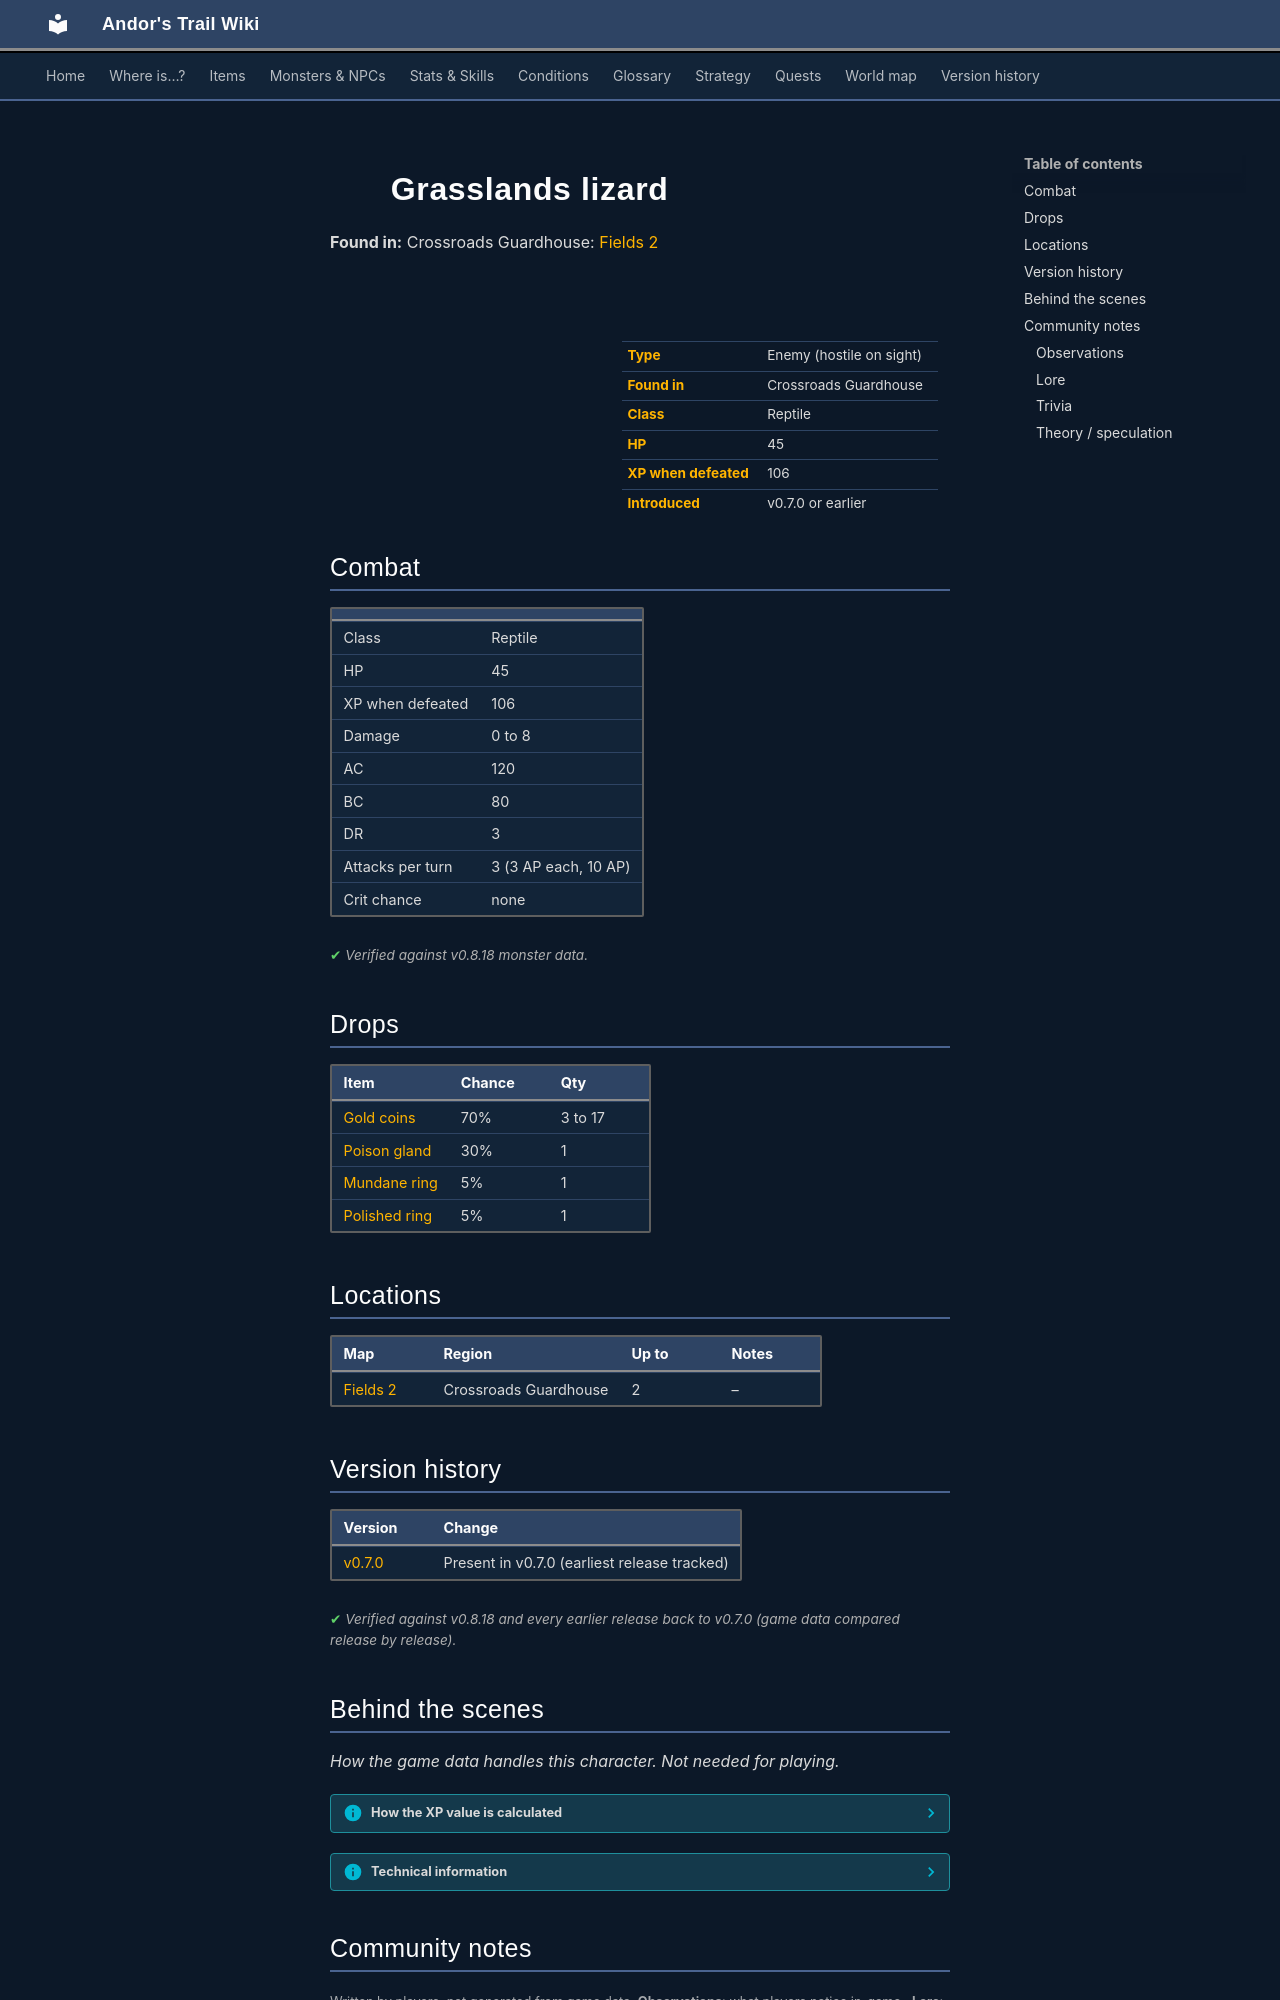

repository: asdfghjkl628/Andor-s-Trail-Wikiiii · page: monsters/grass_lizard/index.html · generator: mkdocs

---
description: "Grasslands lizard is an enemy in Andor's Trail (reptile) with 45 HP, worth 106 XP, found in Crossroads Guardhouse. Drops: Gold coins, Poison gland, Mundane ring, Polished ring."
---

# ![](../assets/icons/monsters/monsters_rltiles2_114.png){ .sprite } Grasslands lizard

**Found in:** Crossroads Guardhouse: [Fields 2](../maps/fields2.md)

<div class="infobox" markdown>

<p class="ib-img"><img class="sprite" src="../../assets/icons/monsters/monsters_rltiles2_114.png" alt=""></p>

| | |
|---|---|
| **Type** | Enemy (hostile on sight) |
| **Found in** | Crossroads Guardhouse |
| **Class** | Reptile |
| **HP** | 45 |
| **XP when defeated** | 106 |
| **Introduced** | v0.7.0 or earlier |

</div>

## Combat

| | |
|---|---|
| Class | Reptile |
| HP | 45 |
| XP when defeated | 106 |
| Damage | 0 to 8 |
| AC | 120 |
| BC | 80 |
| DR | 3 |
| Attacks per turn | 3 (3 AP each, 10 AP) |
| Crit chance | none |


<p class="verified">Verified against v0.8.18 monster data.</p>

## Drops

| Item | Chance | Qty |
|---|---|---|
| [Gold coins](../items/gold.md) | 70% | 3 to 17 |
| [Poison gland](../items/gland.md) | 30% | 1 |
| [Mundane ring](../items/ring1.md) | 5% | 1 |
| [Polished ring](../items/ring2.md) | 5% | 1 |

## Locations

| Map | Region | Up to | Notes |
|---|---|---|---|
| [Fields 2](../maps/fields2.md) | Crossroads Guardhouse | 2 | – |


## Version history

| Version | Change |
|---|---|
| [v0.7.0](../versions/0.7.0.md) | Present in v0.7.0 (earliest release tracked) |

<p class="verified">Verified against v0.8.18 and every earlier release back to v0.7.0 (game data compared release by release).</p>


## Behind the scenes

*How the game data handles this character. Not needed for playing.*

??? info "How the XP value is calculated"

    The game computes each enemy's experience value when it loads the data (`MonsterTypeParser.java`):

    XP = ⌈(attacks per turn × attack chance × average damage × (1 + critical skill × critical multiplier) × 3 + HP × (1 + block chance) + 9 × damage resistance) × 0.7⌉

    Percentages are used as fractions (e.g. 60% = 0.6). Enemies whose attacks inflict a condition are worth 50 XP more. The More Exp skill adds a percentage on top.

??? info "Technical information"

    | | |
    |---|---|
    | Entry ID | `grass_lizard` |
    | Type (wiki) | Enemy |
    | Spawn group | `fieldcritter_3` |
    | Loot table | `fieldcritter_3` |
    | Conversation | – |
    | Faction | – |
    | Movement | – |
    | Icon | `monsters_rltiles2:114` |
    | Defined in | `res/raw/monsterlist_v0610_monsters1.json` |

    Raw data:

    ```json
    {
     "id": "grass_lizard",
     "name": "Grasslands lizard",
     "iconID": "monsters_rltiles2:114",
     "maxHP": 45,
     "maxAP": 10,
     "moveCost": 5,
     "monsterClass": "reptile",
     "attackDamage": {
      "min": 0,
      "max": 8
     },
     "spawnGroup": "fieldcritter_3",
     "droplistID": "fieldcritter_3",
     "attackCost": 3,
     "attackChance": 120,
     "blockChance": 80,
     "damageResistance": 3
    }
    ```


## Community notes

<small>Written by players, not generated from game data. **Observations**: what players notice in-game · **Lore**: the in-world story · **Trivia**: real-world facts, references, development history · **Theory / speculation**: unconfirmed ideas; may just be unfinished content</small>

### Observations

*No notes yet. Contributions are welcome: [add a note](https://github.com/asdfghjkl628/Andor-s-Trail-Wikiiii/new/main/notes/monsters?filename=grass_lizard.md&value=%23%23%20Observations%0A%0A%3C%21--%20what%20players%20notice%20in-game%20--%3E%0A%0A%23%23%20Lore%0A%0A%3C%21--%20the%20in-world%20story%20--%3E%0A%0A%23%23%20Trivia%0A%0A%3C%21--%20real-world%20facts%2C%20references%2C%20development%20history%20--%3E%0A%0A%23%23%20Theory%20/%20speculation%0A%0A%3C%21--%20unconfirmed%20ideas%3B%20may%20just%20be%20unfinished%20content%20--%3E%0A).*
